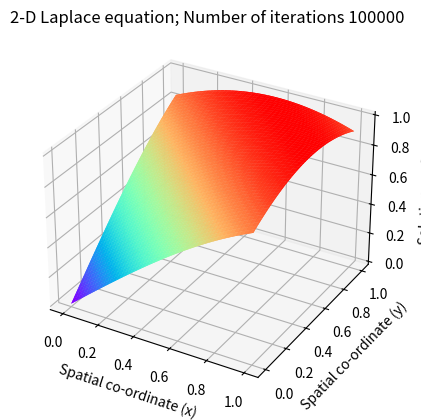

Write Python code to recreate this figure.
# encoding: utf-8

r"""
Solving the 2-D Laplace's equation by the Finite Difference Method 
Numerical scheme used is a second order central difference in space (5-point difference)

PDE:
    -(u_xx + u_yy) - 2u = 0      0<x<1, 0<y<1
    u(x, 0) = sin(x), u(x, 1) = sin(x+1)    0<=x<=1
    u(0, y) = sin(y), u(1, y) = sin(y+1)    0<=y<=1
exact solution:
    u(x, y) = sin(x+y)
"""


import numpy as np
import matplotlib.pyplot as plt
from mpl_toolkits.mplot3d import Axes3D


# global parameters
nx = 100                               # Number of steps in space(x)
ny = 100                               # Number of steps in space(y)
niter = 100000                         # Number of iterations 
dx = 1.0 / (nx - 1)                   # Width of space step(x)
dy = 1.0 / (ny - 1)                   # Width of space step(x)
x = np.linspace(0, 1, nx)             # Range of x(0,2) and specifying the grid points
y = np.linspace(0, 1, ny)             # Range of x(0,2) and specifying the grid points
# print(dx)

mu = -2.0
f = 0.0
f1 = np.sin(x)
f2 = np.sin(y)
f3 = np.sin(x+1)
f4 = np.sin(y+1)
f0 = 1

# exact fun
u = np.zeros((ny, nx))
for i in range(ny):
    u[i, :] = np.sin(x + y[i])

# Inital Conditions
p = np.zeros((ny, nx))
pn = np.zeros((ny, nx))

# Boundary Conditions
p[:, 0] = f2                         # Dirichlet condition
p[:, -1] = f4                        # Dirichlet condition
p[0, :] = f1                     # Dirichlet condition
p[-1, :] = f3               # Dirichlet condition

# Explicit iterative scheme with C.D in space (5-point difference)
e = 0
for it in range(niter):
    pn = p.copy()
    # p[1:-1, 1:-1] = ((pn[1:-1, 2:] + pn[1:-1, 0:-2])*dy*dy + (pn[2:, 1:-1] + pn[0:-2, 1:-1])*dx*dx) / (2.0 * (dx*dx + dy*dy) + mu*dx*dx*dy*dy)
    p[1:-1, 1:-1] = (pn[1:-1, 2:] + pn[1:-1, 0:-2] + pn[2:, 1:-1] + pn[0:-2, 1:-1]) / (4 + mu * dx * dx) # dx = dy
    # Boundary condition
    p[:, 0] = f2                         # Dirichlet condition
    p[:, -1] = f4                        # Dirichlet condition
    p[0, :] = f1                     # Dirichlet condition
    p[-1, :] = f3               # Dirichlet condition

    # is convergence
    e = np.abs(p - pn).max()
    if e < 1e-10:
        break

# print(p)
print(e)

# compute error
error = np.max(np.abs(p - u))
# error = np.sum(np.abs(p - u)) / (ny*nx)
print(error)

# Plot the solution
fig = plt.figure()      # Define new 3D coordinate system
ax = plt.axes(projection='3d')

x, y = np.meshgrid(x, y)
ax.plot_surface(x, y, u, cmap='rainbow')            # plot u
ax.plot_surface(x, y, p, cmap='rainbow')            # plot p
# ax.plot_surface(x, y, p-u, cmap='rainbow')            # plot error

plt.title("2-D Laplace equation; Number of iterations {}".format(niter))
ax.set_xlabel("Spatial co-ordinate (x) ")
ax.set_ylabel(" Spatial co-ordinate (y)")
ax.set_zlabel("Solution profile (P) ")
plt.show()

